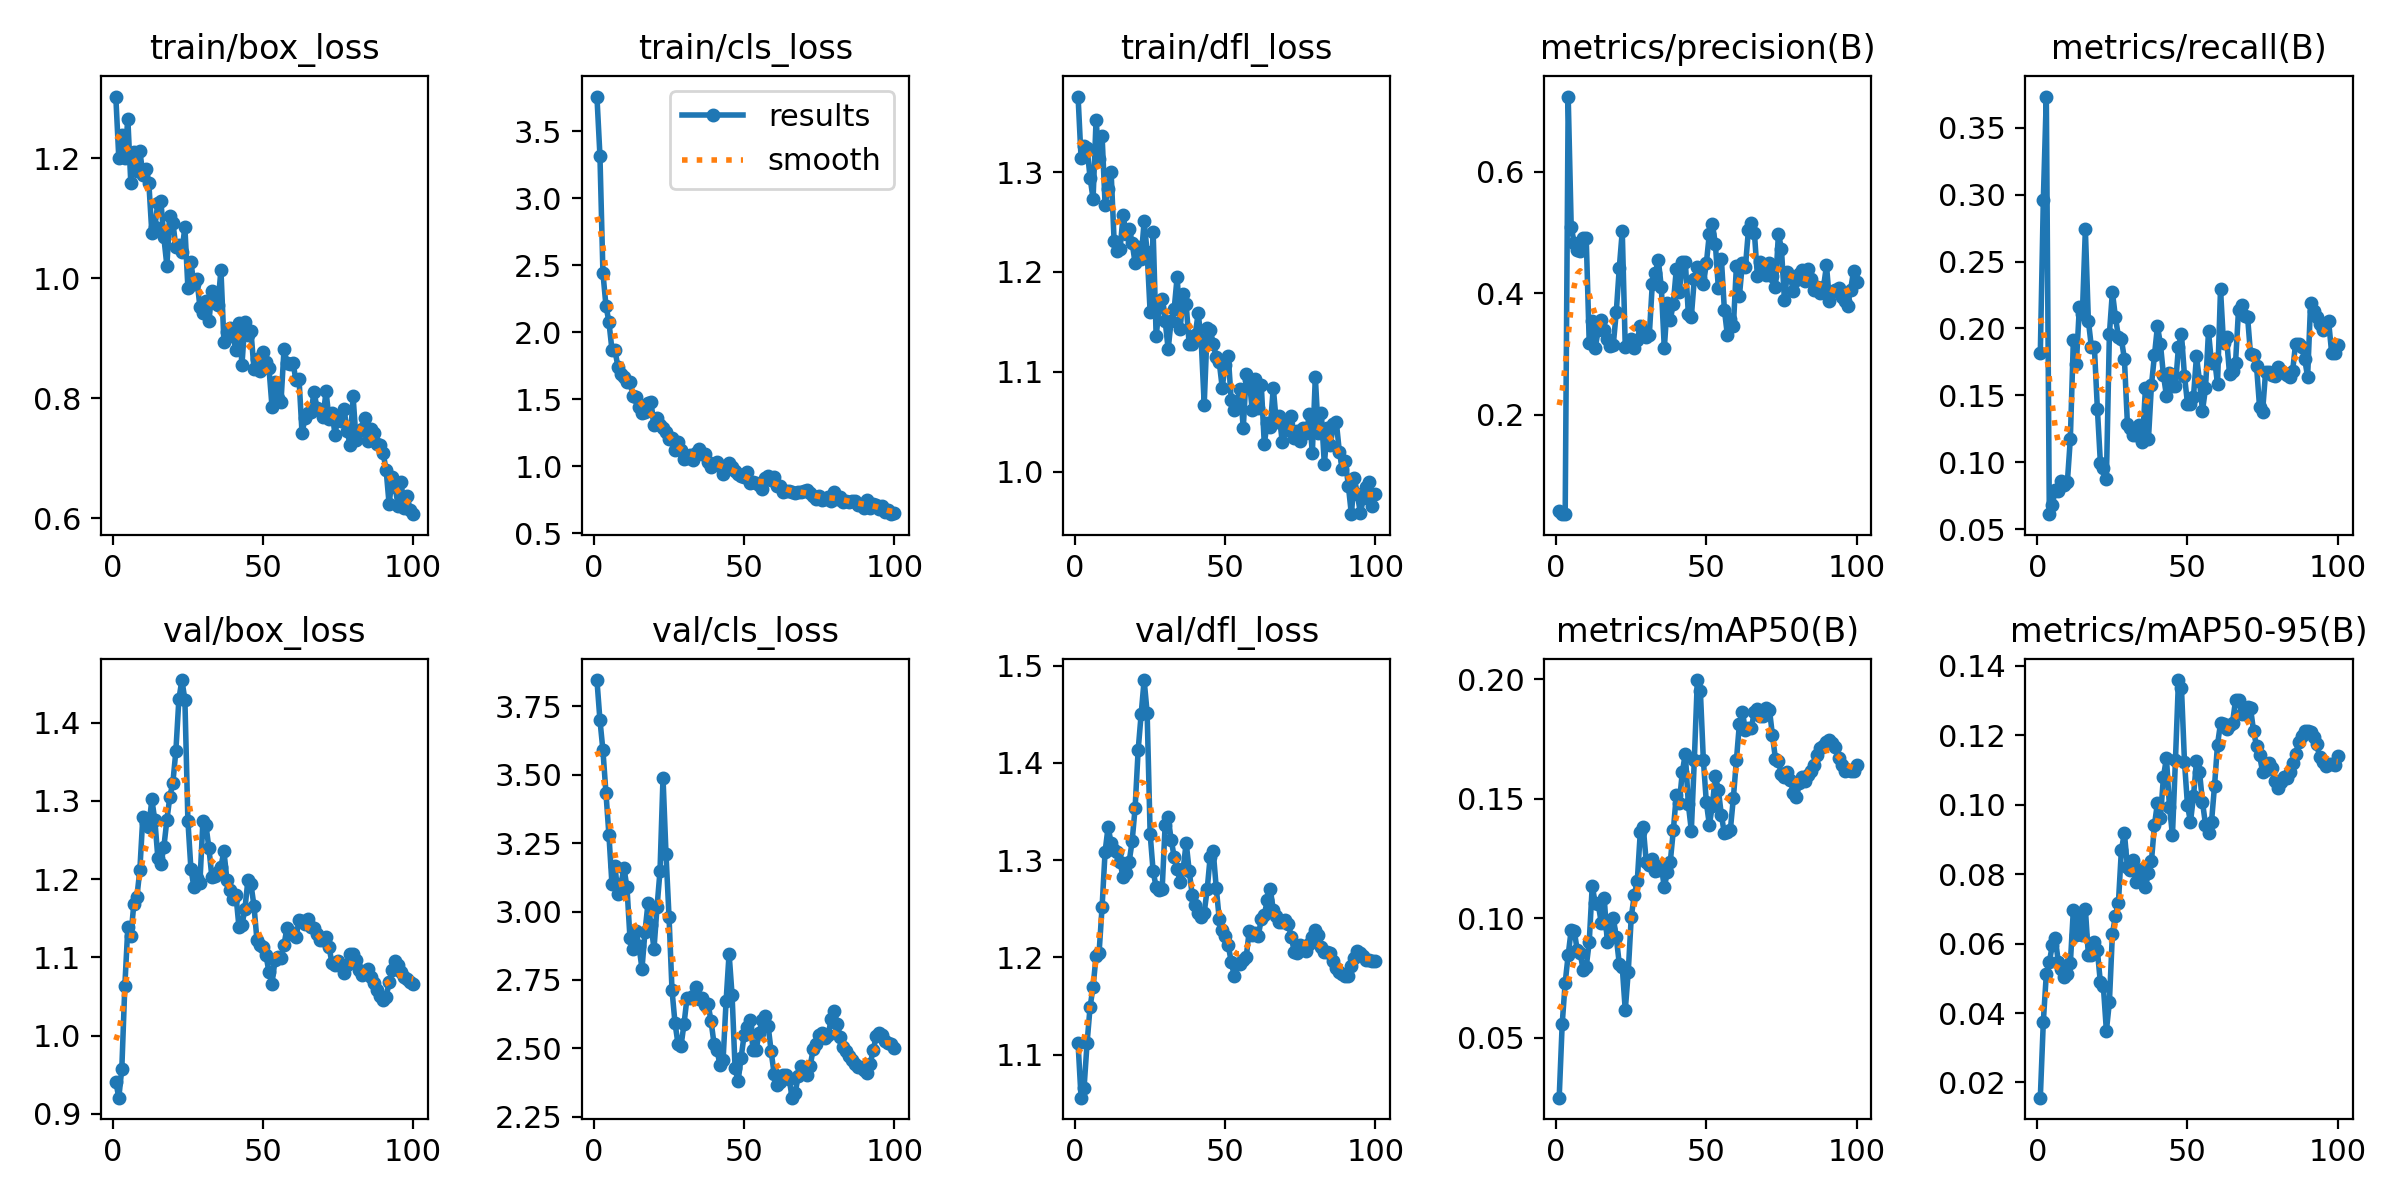

The file beside this chart, header and first rows:
epoch, time, train/box_loss, train/cls_loss, train/dfl_loss, metrics/precision(B), metrics/recall(B), metrics/mAP50(B), metrics/mAP50-95(B), val/box_loss, val/cls_loss, val/dfl_loss, lr/pg0, lr/pg1, lr/pg2
1, 134, 1.302, 3.758, 1.376, 0.04156, 0.1813, 0.02498, 0.01562, 0.9409, 3.846, 1.112, 7.777e-05, 7.777e-05, 7.777e-05
2, 263.1, 1.2, 3.317, 1.314, 0.03608, 0.2957, 0.05577, 0.03748, 0.9206, 3.7, 1.056, 0.000165, 0.000165, 0.000165
3, 382.2, 1.238, 2.44, 1.326, 0.03631, 0.3733, 0.07314, 0.05123, 0.9578, 3.589, 1.066, 0.0002505, 0.0002505, 0.0002505
4, 506.3, 1.201, 2.198, 1.324, 0.7234, 0.06109, 0.08468, 0.05463, 1.063, 3.434, 1.112, 0.0003342, 0.0003342, 0.0003342
5, 632.1, 1.265, 2.075, 1.294, 0.5091, 0.068, 0.09514, 0.05958, 1.138, 3.279, 1.149, 0.0004161, 0.0004161, 0.0004161
6, 755.9, 1.158, 1.868, 1.273, 0.4821, 0.07913, 0.09487, 0.06158, 1.127, 3.1, 1.17, 0.0004963, 0.0004963, 0.0004963
7, 884, 1.21, 1.865, 1.352, 0.4709, 0.07863, 0.08677, 0.0546, 1.168, 3.167, 1.202, 0.0005748, 0.0005748, 0.0005748
8, 1074, 1.178, 1.741, 1.313, 0.4698, 0.08553, 0.08534, 0.05267, 1.177, 3.063, 1.205, 0.0006514, 0.0006514, 0.0006514
9, 1216, 1.213, 1.689, 1.336, 0.491, 0.08262, 0.0784, 0.05051, 1.212, 3.101, 1.252, 0.0007263, 0.0007263, 0.0007263
10, 1341, 1.172, 1.667, 1.267, 0.4906, 0.08478, 0.07969, 0.05118, 1.28, 3.159, 1.309, 0.0007995, 0.0007995, 0.0007995
11, 1449, 1.181, 1.625, 1.283, 0.318, 0.1176, 0.08999, 0.05432, 1.272, 3.089, 1.334, 0.0008709, 0.0008709, 0.0008709
12, 1552, 1.159, 1.631, 1.3, 0.3532, 0.191, 0.1135, 0.06971, 1.267, 2.903, 1.318, 0.0009405, 0.0009405, 0.0009405
13, 1653, 1.075, 1.522, 1.231, 0.3094, 0.1732, 0.1063, 0.06242, 1.302, 2.865, 1.311, 0.000979, 0.000979, 0.000979
14, 1754, 1.085, 1.513, 1.221, 0.3397, 0.216, 0.106, 0.06733, 1.275, 2.929, 1.308, 0.000968, 0.000968, 0.000968
15, 1854, 1.126, 1.439, 1.223, 0.3552, 0.2104, 0.09812, 0.06262, 1.227, 2.873, 1.298, 0.000957, 0.000957, 0.000957
16, 1956, 1.129, 1.395, 1.257, 0.339, 0.274, 0.1084, 0.06999, 1.219, 2.791, 1.282, 0.000946, 0.000946, 0.000946
17, 2060, 1.068, 1.404, 1.238, 0.3246, 0.2059, 0.09027, 0.05673, 1.241, 2.927, 1.287, 0.000935, 0.000935, 0.000935
18, 2161, 1.021, 1.471, 1.243, 0.3133, 0.1861, 0.09559, 0.05682, 1.275, 3.03, 1.298, 0.000924, 0.000924, 0.000924
19, 2263, 1.104, 1.478, 1.229, 0.3144, 0.1863, 0.1003, 0.06037, 1.305, 2.95, 1.319, 0.000913, 0.000913, 0.000913
20, 2364, 1.093, 1.305, 1.209, 0.3681, 0.14, 0.09224, 0.05804, 1.323, 2.864, 1.354, 0.000902, 0.000902, 0.000902
21, 2463, 1.051, 1.36, 1.225, 0.4407, 0.09963, 0.08104, 0.0488, 1.364, 3.015, 1.413, 0.000891, 0.000891, 0.000891
22, 2563, 1.056, 1.305, 1.213, 0.5017, 0.09536, 0.07961, 0.04765, 1.43, 3.148, 1.45, 0.00088, 0.00088, 0.00088
23, 2666, 1.044, 1.286, 1.251, 0.3109, 0.08734, 0.06158, 0.03492, 1.454, 3.49, 1.485, 0.000869, 0.000869, 0.000869
24, 2768, 1.085, 1.253, 1.22, 0.3138, 0.1958, 0.07774, 0.04312, 1.429, 3.209, 1.452, 0.000858, 0.000858, 0.000858
25, 2866, 0.9839, 1.2, 1.16, 0.3239, 0.2273, 0.1006, 0.06275, 1.275, 2.982, 1.327, 0.000847, 0.000847, 0.000847
26, 2966, 1.027, 1.212, 1.24, 0.3089, 0.2086, 0.1096, 0.06799, 1.213, 2.712, 1.289, 0.000836, 0.000836, 0.000836
27, 3066, 0.9896, 1.121, 1.135, 0.3223, 0.1939, 0.1155, 0.07171, 1.19, 2.592, 1.272, 0.000825, 0.000825, 0.000825
28, 3167, 0.9984, 1.181, 1.165, 0.3452, 0.1918, 0.136, 0.08703, 1.202, 2.516, 1.27, 0.000814, 0.000814, 0.000814
29, 3270, 0.9524, 1.122, 1.173, 0.3353, 0.1772, 0.138, 0.09182, 1.195, 2.509, 1.27, 0.000803, 0.000803, 0.000803
30, 3370, 0.9425, 1.053, 1.151, 0.3272, 0.1286, 0.1234, 0.0821, 1.274, 2.59, 1.337, 0.000792, 0.000792, 0.000792
31, 3471, 0.9625, 1.058, 1.123, 0.3305, 0.1253, 0.1221, 0.08133, 1.269, 2.685, 1.344, 0.000781, 0.000781, 0.000781
32, 3570, 0.928, 1.087, 1.151, 0.4148, 0.1205, 0.125, 0.08398, 1.239, 2.684, 1.321, 0.00077, 0.00077, 0.00077
33, 3672, 0.9787, 1.045, 1.163, 0.4327, 0.1201, 0.1197, 0.07771, 1.202, 2.691, 1.304, 0.000759, 0.000759, 0.000759
34, 3776, 0.9587, 1.099, 1.195, 0.4543, 0.128, 0.1202, 0.07905, 1.203, 2.724, 1.29, 0.000748, 0.000748, 0.000748
35, 3889, 0.9552, 1.131, 1.143, 0.4102, 0.1147, 0.122, 0.0814, 1.209, 2.682, 1.278, 0.000737, 0.000737, 0.000737
36, 3994, 1.014, 1.094, 1.178, 0.3093, 0.1552, 0.1129, 0.07622, 1.216, 2.683, 1.291, 0.000726, 0.000726, 0.000726
37, 4094, 0.8943, 1.089, 1.167, 0.383, 0.1171, 0.1194, 0.08048, 1.235, 2.658, 1.318, 0.000715, 0.000715, 0.000715
38, 4196, 0.9101, 1.029, 1.127, 0.3562, 0.1575, 0.1237, 0.08372, 1.199, 2.663, 1.289, 0.000704, 0.000704, 0.000704
39, 4298, 0.9178, 0.9919, 1.128, 0.3827, 0.1798, 0.1368, 0.09416, 1.185, 2.599, 1.264, 0.000693, 0.000693, 0.000693
40, 4398, 0.9037, 1.013, 1.137, 0.4392, 0.2016, 0.1515, 0.1005, 1.174, 2.516, 1.254, 0.000682, 0.000682, 0.000682
41, 4500, 0.8807, 1.03, 1.159, 0.4018, 0.1883, 0.1481, 0.09628, 1.18, 2.493, 1.246, 0.000671, 0.000671, 0.000671
42, 4599, 0.9256, 1.003, 1.131, 0.4515, 0.1651, 0.1613, 0.108, 1.139, 2.437, 1.241, 0.00066, 0.00066, 0.00066
43, 4700, 0.856, 0.9394, 1.067, 0.4516, 0.1496, 0.1688, 0.1135, 1.141, 2.457, 1.246, 0.000649, 0.000649, 0.000649
44, 4801, 0.9276, 0.9999, 1.143, 0.3658, 0.1669, 0.1478, 0.09949, 1.162, 2.672, 1.27, 0.000638, 0.000638, 0.000638
45, 4903, 0.9052, 1.023, 1.142, 0.3612, 0.1572, 0.1367, 0.09127, 1.199, 2.846, 1.304, 0.000627, 0.000627, 0.000627
46, 5003, 0.9115, 0.9932, 1.128, 0.4239, 0.1573, 0.1664, 0.113, 1.193, 2.694, 1.309, 0.000616, 0.000616, 0.000616
47, 5112, 0.8492, 0.9609, 1.114, 0.4425, 0.1863, 0.1997, 0.1359, 1.166, 2.427, 1.272, 0.0006051, 0.0006051, 0.0006051
48, 5213, 0.8653, 0.9386, 1.11, 0.4242, 0.1954, 0.1952, 0.1336, 1.122, 2.38, 1.24, 0.0005941, 0.0005941, 0.0005941
49, 5313, 0.845, 0.9256, 1.084, 0.4143, 0.1647, 0.1663, 0.1124, 1.116, 2.466, 1.228, 0.0005831, 0.0005831, 0.0005831
50, 5415, 0.8778, 0.918, 1.107, 0.449, 0.1438, 0.1485, 0.09985, 1.113, 2.548, 1.222, 0.0005721, 0.0005721, 0.0005721
51, 5521, 0.8597, 0.954, 1.116, 0.4977, 0.1432, 0.1391, 0.09506, 1.103, 2.58, 1.212, 0.0005611, 0.0005611, 0.0005611
52, 5622, 0.8503, 0.875, 1.071, 0.5142, 0.1489, 0.1471, 0.1025, 1.081, 2.605, 1.195, 0.0005501, 0.0005501, 0.0005501
53, 5722, 0.7863, 0.8784, 1.062, 0.481, 0.1794, 0.1594, 0.1126, 1.066, 2.493, 1.181, 0.0005391, 0.0005391, 0.0005391
54, 5823, 0.8279, 0.8772, 1.069, 0.4078, 0.1604, 0.1538, 0.1095, 1.096, 2.494, 1.193, 0.0005281, 0.0005281, 0.0005281
55, 5923, 0.7998, 0.8599, 1.083, 0.4567, 0.1385, 0.1431, 0.1008, 1.1, 2.557, 1.194, 0.0005171, 0.0005171, 0.0005171
56, 6023, 0.7943, 0.8325, 1.043, 0.3726, 0.1551, 0.1356, 0.09429, 1.099, 2.603, 1.198, 0.0005061, 0.0005061, 0.0005061
57, 6126, 0.8813, 0.9113, 1.098, 0.3308, 0.1977, 0.1361, 0.09196, 1.116, 2.62, 1.201, 0.0004951, 0.0004951, 0.0004951
58, 6227, 0.8593, 0.9273, 1.092, 0.3574, 0.1738, 0.1371, 0.09502, 1.138, 2.583, 1.227, 0.0004841, 0.0004841, 0.0004841
59, 6327, 0.857, 0.8965, 1.061, 0.3454, 0.1774, 0.1505, 0.1054, 1.13, 2.489, 1.223, 0.0004731, 0.0004731, 0.0004731
60, 6428, 0.8586, 0.9211, 1.092, 0.444, 0.1583, 0.166, 0.1173, 1.131, 2.406, 1.226, 0.0004621, 0.0004621, 0.0004621
... 40 more rows
